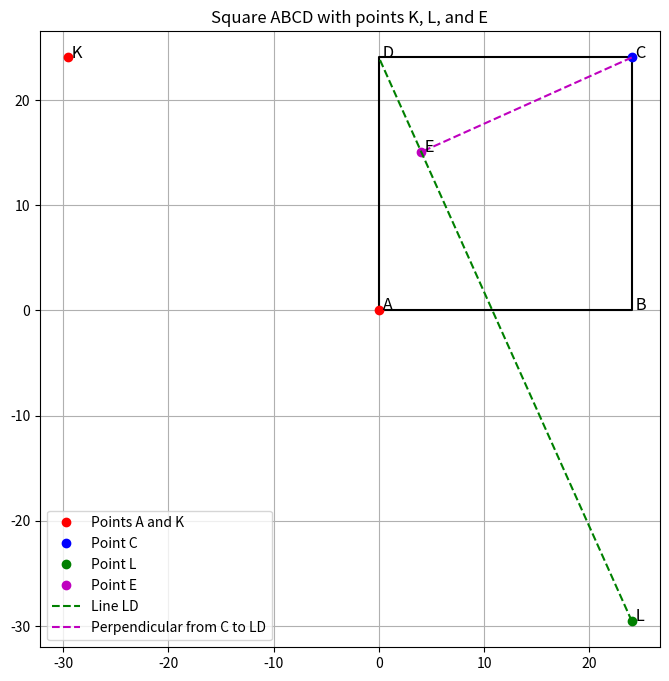

This figure's Python source:
import numpy as np
import matplotlib.pyplot as plt

# Given lengths
AE_length = 91
EK_length = 60

# Let's set up the square with side length 'a'
# We'll adjust 'a' and 's' to satisfy the given lengths
# Define functions to compute AE and EK based on 'a' and 's'

def compute_AE(a, s):
    x_E = (2 * a**2 - s**2) / (2 * a)
    y_E = (2 * a**2 + s**2) / (2 * a)
    AE = np.sqrt(x_E**2 + y_E**2)
    return AE

def compute_EK(a, s):
    x_E = (2 * a**2 - s**2) / (2 * a)
    y_E = (2 * a**2 + s**2) / (2 * a)
    x_K = a - s
    y_K = a
    EK = np.sqrt((x_E - x_K)**2 + (y_E - y_K)**2)
    return EK

def compute_AK(a, s):
    x_A = 0
    y_A = 0
    x_K = a - s
    y_K = a
    AK = np.sqrt((x_K - x_A)**2 + (y_K - y_A)**2)
    return AK

# Let's try to find 'a' and 's' that satisfy AE = 91 and EK = 60
# We'll use numerical methods to approximate the values

from scipy.optimize import fsolve

def equations(vars):
    a, s = vars
    AE = compute_AE(a, s)
    EK = compute_EK(a, s)
    return [AE - AE_length, EK - EK_length]

# Initial guesses for 'a' and 's'
initial_guess = [100, 50]

solution = fsolve(equations, initial_guess)
a_solution, s_solution = solution

# Compute AK
AK_length = compute_AK(a_solution, s_solution)

print(f"Computed side length a = {a_solution}")
print(f"Computed s = {s_solution}")
print(f"The length of AK is approximately: {AK_length}")

# Now, let's draw the square and the points
plt.figure(figsize=(8,8))

# Square vertices
A = np.array([0, 0])
B = np.array([a_solution, 0])
C = np.array([a_solution, a_solution])
D = np.array([0, a_solution])

# Points K and L
K = np.array([a_solution - s_solution, a_solution])
L = np.array([a_solution, a_solution - s_solution])

# Line LD
LD_x = [L[0], D[0]]
LD_y = [L[1], D[1]]

# Point E (foot of the perpendicular from C to LD)
# Compute E coordinates
# Equation of line LD: y = m * x + b
m_LD = (D[1] - L[1]) / (D[0] - L[0])
b_LD = L[1] - m_LD * L[0]

# Equation of perpendicular line from C: y = m_perp * x + b_perp
m_perp = -1 / m_LD
b_perp = C[1] - m_perp * C[0]

# Intersection point E
x_E = (b_perp - b_LD) / (m_LD - m_perp)
y_E = m_LD * x_E + b_LD
E = np.array([x_E, y_E])

# Plot the square
square_x = [A[0], B[0], C[0], D[0], A[0]]
square_y = [A[1], B[1], C[1], D[1], A[1]]
plt.plot(square_x, square_y, 'k-')

# Plot the points
plt.plot([A[0], K[0]], [A[1], K[1]], 'ro', label='Points A and K')
plt.plot([C[0]], [C[1]], 'bo', label='Point C')
plt.plot([L[0]], [L[1]], 'go', label='Point L')
plt.plot([E[0]], [E[1]], 'mo', label='Point E')

# Plot lines
plt.plot(LD_x, LD_y, 'g--', label='Line LD')
plt.plot([C[0], E[0]], [C[1], E[1]], 'm--', label='Perpendicular from C to LD')

# Annotate points
plt.text(A[0], A[1], ' A', fontsize=12)
plt.text(B[0], B[1], ' B', fontsize=12)
plt.text(C[0], C[1], ' C', fontsize=12)
plt.text(D[0], D[1], ' D', fontsize=12)
plt.text(K[0], K[1], ' K', fontsize=12)
plt.text(L[0], L[1], ' L', fontsize=12)
plt.text(E[0], E[1], ' E', fontsize=12)

plt.title('Square ABCD with points K, L, and E')
plt.axis('equal')
plt.legend()
plt.grid(True)
plt.show()
